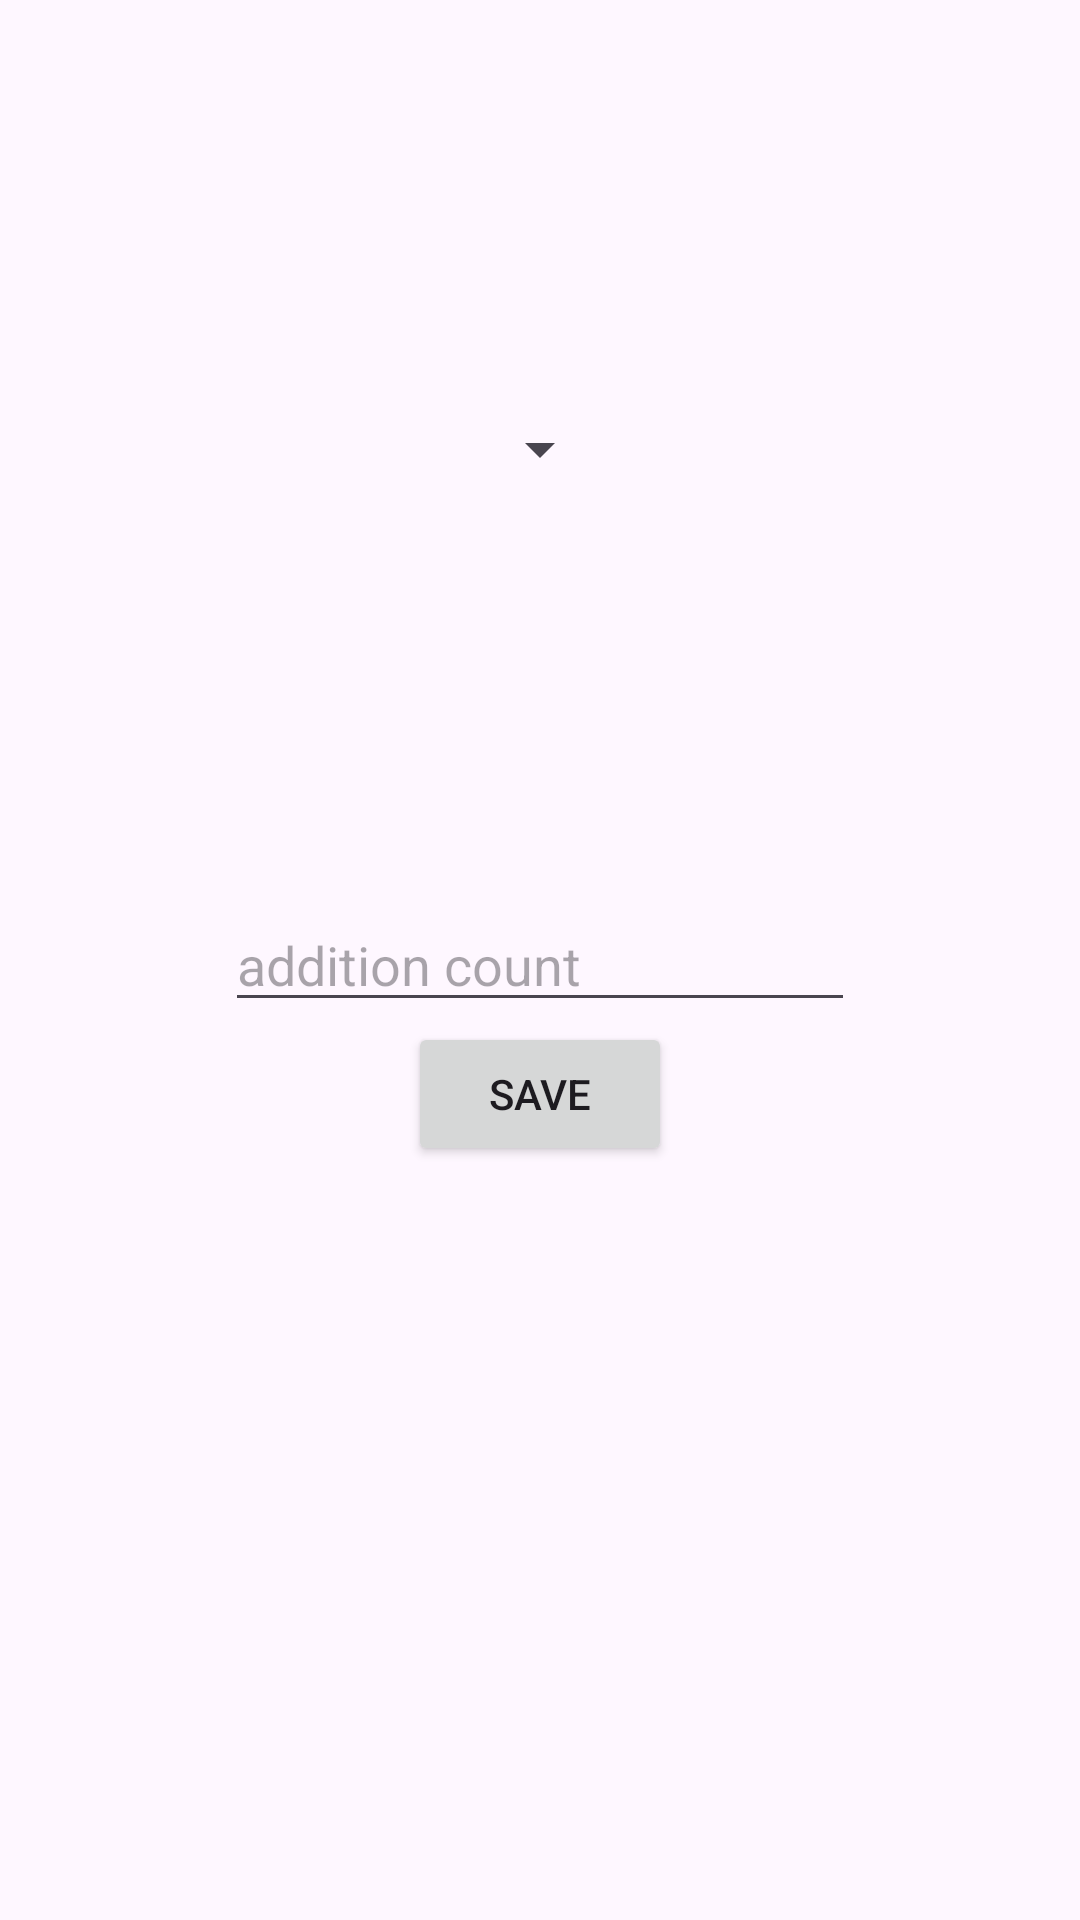

Layout XML and referenced resources for this Android screen:
<!-- AndroidManifest.xml: application theme Theme.Accounter -->
<!-- res/layout/editorx.xml -->
<?xml version="1.0" encoding="utf-8"?>
<layout xmlns:android="http://schemas.android.com/apk/res/android"
    xmlns:app="http://schemas.android.com/apk/res-auto">

    <data>

    </data>

    <androidx.constraintlayout.widget.ConstraintLayout
        android:layout_width="match_parent"
        android:layout_height="match_parent">

        <Spinner
            android:id="@+id/spinnereto"
            android:layout_width="wrap_content"
            android:layout_height="wrap_content"
            app:layout_constraintBottom_toTopOf="@+id/newUser"
            app:layout_constraintEnd_toEndOf="parent"
            app:layout_constraintStart_toStartOf="parent"
            app:layout_constraintTop_toTopOf="parent" />

        <EditText
            android:id="@+id/newUser"
            android:layout_width="wrap_content"
            android:layout_height="wrap_content"
            android:autofillHints="name"
            android:ems="10"
            android:hint="@string/adderprice"
            android:inputType="numberSigned"
            app:layout_constraintBottom_toBottomOf="parent"
            app:layout_constraintEnd_toEndOf="parent"
            app:layout_constraintStart_toStartOf="parent"
            app:layout_constraintTop_toTopOf="parent" />

        <Button
            android:id="@+id/okk"
            android:layout_width="wrap_content"
            android:layout_height="wrap_content"
            android:text="@string/save"
            app:layout_constraintEnd_toEndOf="parent"
            app:layout_constraintStart_toStartOf="parent"
            app:layout_constraintTop_toBottomOf="@+id/newUser" />
    </androidx.constraintlayout.widget.ConstraintLayout>
</layout>
<!-- resources referenced by this layout -->
<resources>
  <string name="adderprice">addition count</string>
  <string name="save">save</string>
  <style name="Theme.Accounter" parent="Theme.Material3.DayNight.NoActionBar">
          <item name="colorPrimary">#01579B</item>
          <item name="colorPrimaryVariant">#01579B</item>
          <item name="colorOnPrimary">#ffffff</item>
          
          <item name="colorSecondary" tools:ignore="NewApi">#01579B</item>
          <item name="colorSecondaryVariant">#01579B</item>
          <item name="colorOnSecondary">#01579B</item>
          
          <item name="android:statusBarColor">#01579B</item>
      </style>
</resources>
